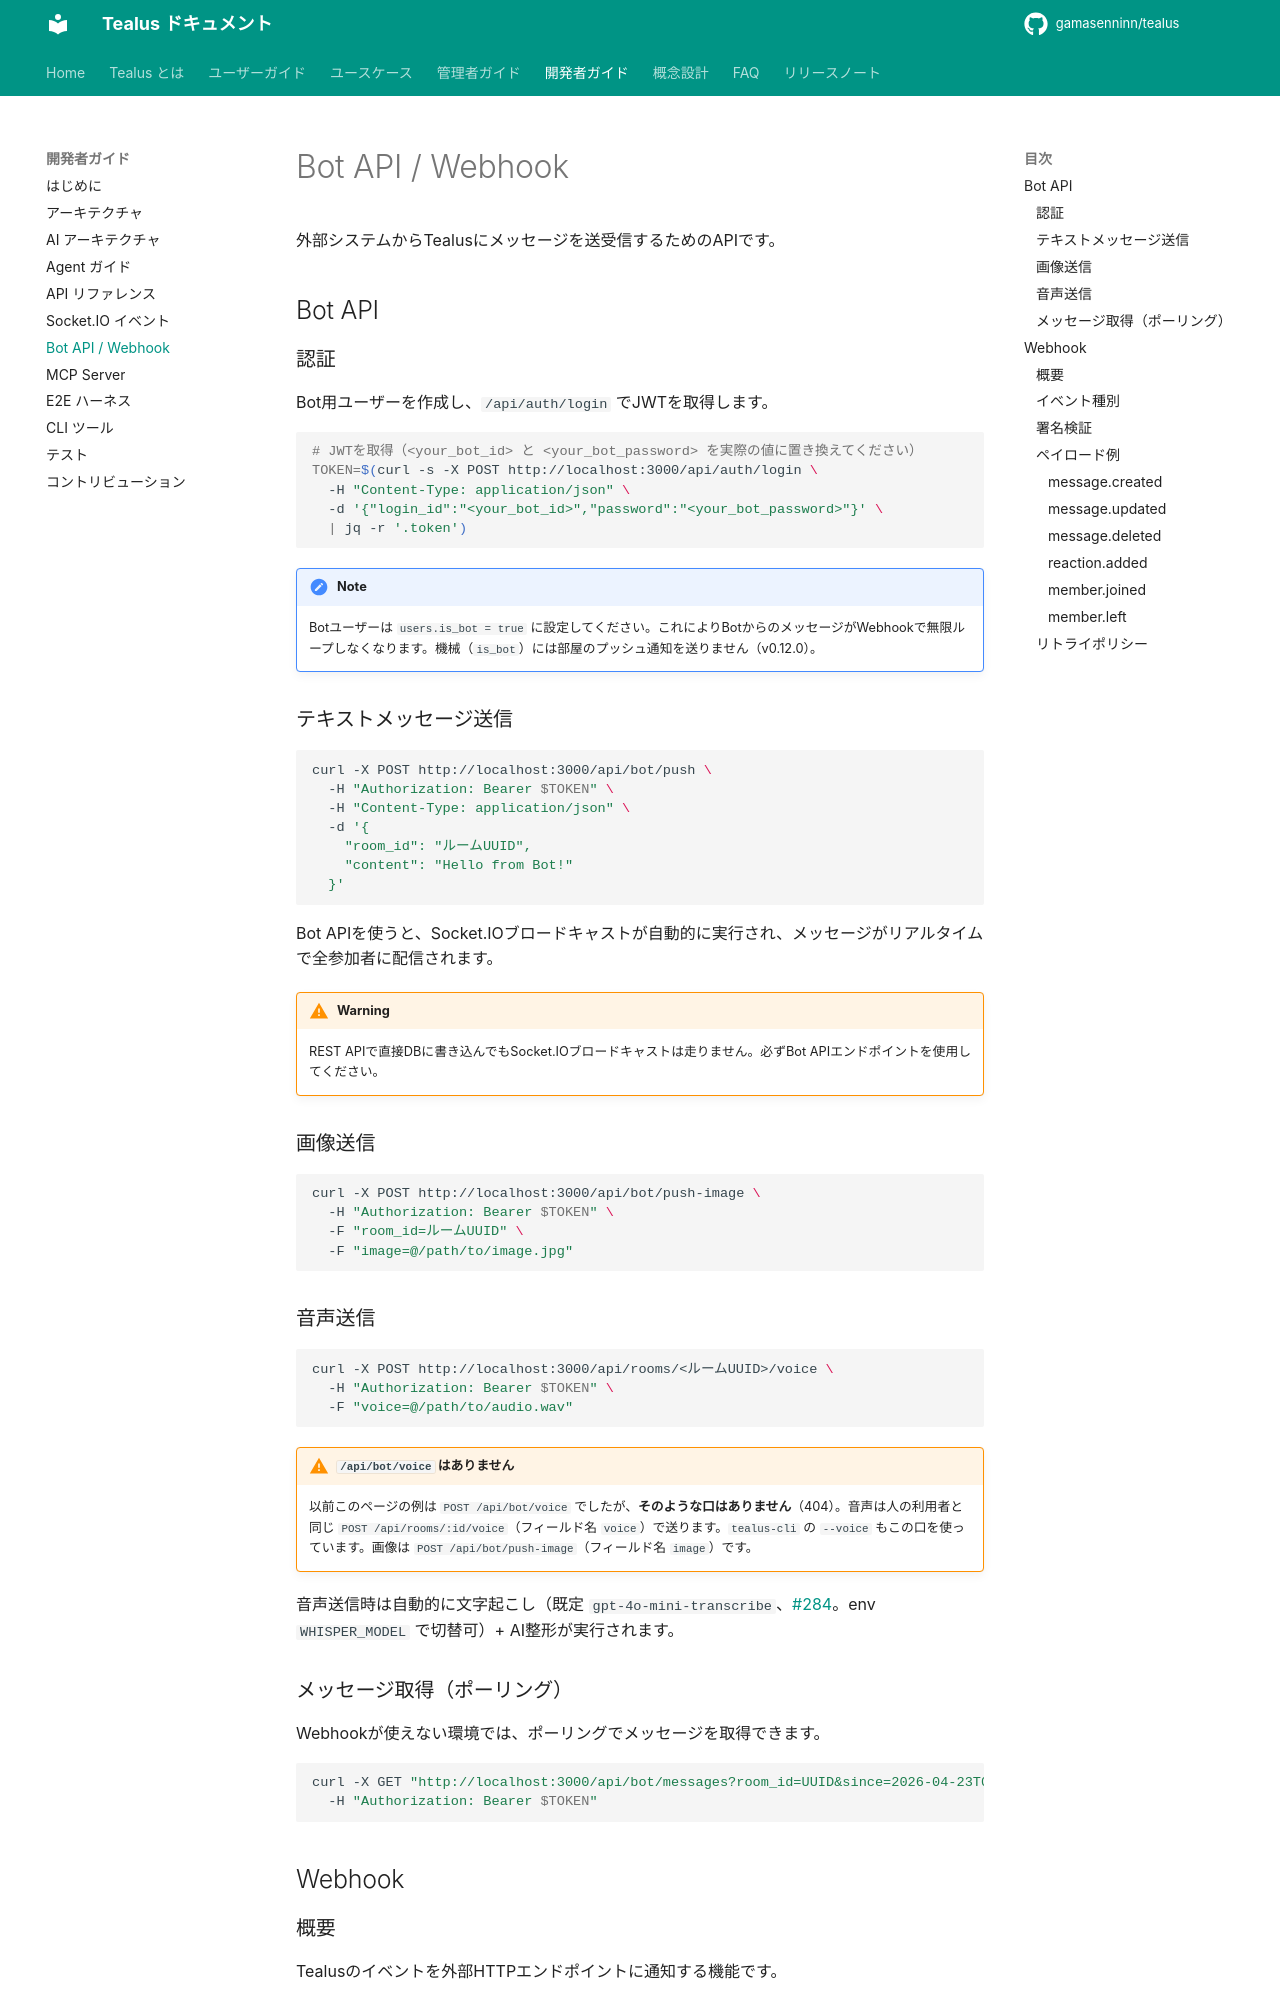

repository: gamasenninn/tealus-docs · page: dev/bot-api/index.html · generator: mkdocs

# Bot API / Webhook

外部システムからTealusにメッセージを送受信するためのAPIです。

## Bot API

### 認証

Bot用ユーザーを作成し、`/api/auth/login` でJWTを取得します。

```bash
# JWTを取得（<your_bot_id> と <your_bot_password> を実際の値に置き換えてください）
TOKEN=$(curl -s -X POST http://localhost:3000/api/auth/login \
  -H "Content-Type: application/json" \
  -d '{"login_id":"<your_bot_id>","password":"<your_bot_password>"}' \
  | jq -r '.token')
```

!!! note
    Botユーザーは `users.is_bot = true` に設定してください。これによりBotからのメッセージがWebhookで無限ループしなくなります。機械（`is_bot`）には部屋のプッシュ通知を送りません（v0.12.0）。

### テキストメッセージ送信

```bash
curl -X POST http://localhost:3000/api/bot/push \
  -H "Authorization: Bearer $TOKEN" \
  -H "Content-Type: application/json" \
  -d '{
    "room_id": "ルームUUID",
    "content": "Hello from Bot!"
  }'
```

Bot APIを使うと、Socket.IOブロードキャストが自動的に実行され、メッセージがリアルタイムで全参加者に配信されます。

!!! warning
    REST APIで直接DBに書き込んでもSocket.IOブロードキャストは走りません。必ずBot APIエンドポイントを使用してください。

### 画像送信

```bash
curl -X POST http://localhost:3000/api/bot/push-image \
  -H "Authorization: Bearer $TOKEN" \
  -F "room_id=ルームUUID" \
  -F "image=@/path/to/image.jpg"
```

### 音声送信

```bash
curl -X POST http://localhost:3000/api/rooms/<ルームUUID>/voice \
  -H "Authorization: Bearer $TOKEN" \
  -F "voice=@/path/to/audio.wav"
```

!!! warning "`/api/bot/voice` はありません"
    以前このページの例は `POST /api/bot/voice` でしたが、**そのような口はありません**（404）。音声は人の利用者と同じ `POST /api/rooms/:id/voice`（フィールド名 `voice`）で送ります。`tealus-cli` の `--voice` もこの口を使っています。画像は `POST /api/bot/push-image`（フィールド名 `image`）です。

音声送信時は自動的に文字起こし（既定 `gpt-4o-mini-transcribe`、[#284](https://github.com/gamasenninn/tealus/issues/284)。env `WHISPER_MODEL` で切替可）+ AI整形が実行されます。

### メッセージ取得（ポーリング）

Webhookが使えない環境では、ポーリングでメッセージを取得できます。

```bash
curl -X GET "http://localhost:3000/api/bot/messages?room_id=UUID&since=2026-04-23T00:00:00Z" \
  -H "Authorization: Bearer $TOKEN"
```

## Webhook

### 概要

Tealusのイベントを外部HTTPエンドポイントに通知する機能です。
